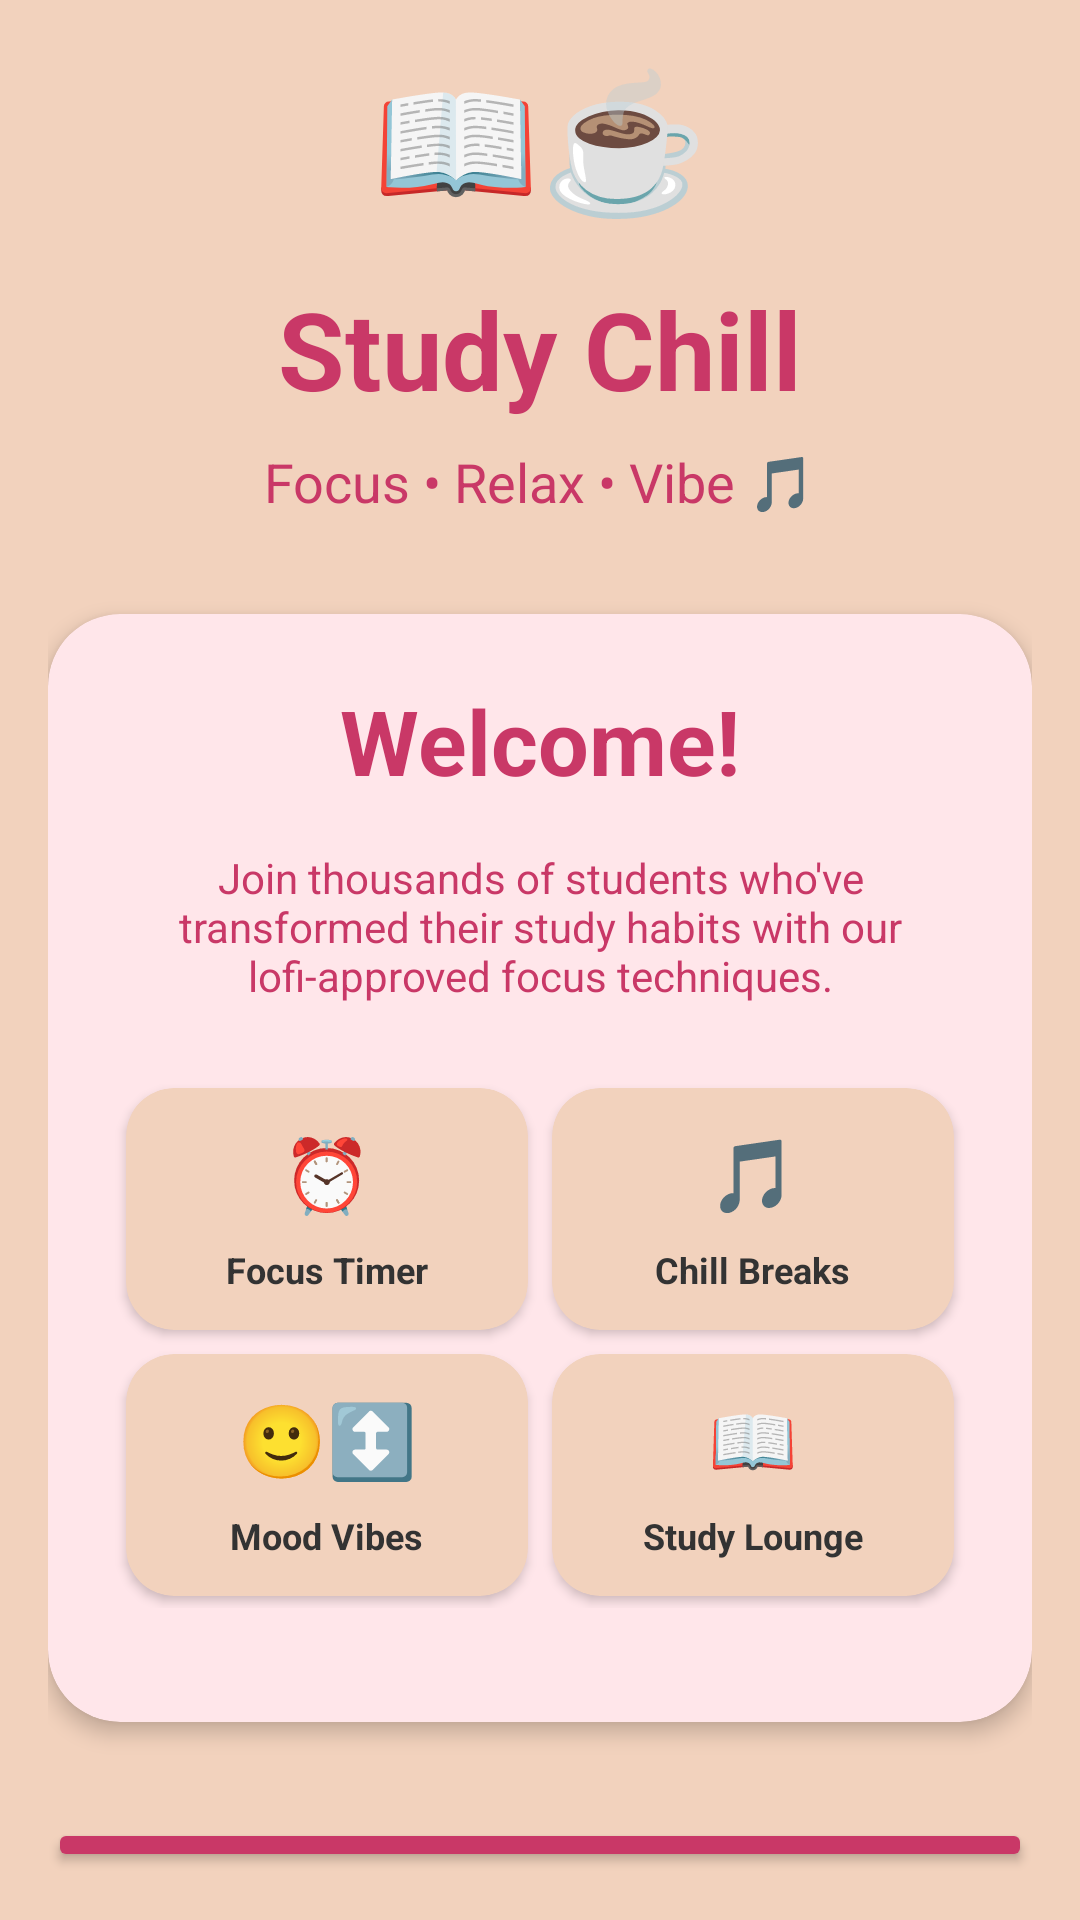

Layout XML and referenced resources for this Android screen:
<!-- AndroidManifest.xml: application theme Theme.StudyChill -->
<!-- res/layout/get_started.xml -->
<?xml version="1.0" encoding="utf-8"?>
<RelativeLayout xmlns:android="http://schemas.android.com/apk/res/android"
    xmlns:app="http://schemas.android.com/apk/res-auto"
    android:layout_width="match_parent"
    android:layout_height="match_parent"
    android:background="#F2D2BD"
    android:padding="16dp">

    
    <LinearLayout
        android:layout_width="match_parent"
        android:layout_height="wrap_content"
        android:layout_centerInParent="true"
        android:orientation="vertical"
        android:gravity="center_horizontal">

        
        <LinearLayout
            android:layout_width="wrap_content"
            android:layout_height="wrap_content"
            android:orientation="vertical"
            android:gravity="center_horizontal"
            android:layout_marginBottom="32dp">

            <TextView
                android:layout_width="wrap_content"
                android:layout_height="wrap_content"
                android:text="📖☕"
                android:textSize="45sp"
                android:layout_marginBottom="16dp"/>

            <TextView
                android:layout_width="wrap_content"
                android:layout_height="wrap_content"
                android:text="Study Chill"
                android:textColor="#c93867"
                android:textSize="36sp"
                android:textStyle="bold"
                android:layout_marginBottom="8dp"/>

            <TextView
                android:layout_width="wrap_content"
                android:layout_height="wrap_content"
                android:text="Focus • Relax • Vibe 🎵"
                android:textColor="#c93867"
                android:textSize="18sp"/>
        </LinearLayout>

        
        <androidx.cardview.widget.CardView
            android:layout_width="match_parent"
            android:layout_height="wrap_content"
            android:layout_marginBottom="32dp"
            app:cardCornerRadius="24dp"
            app:cardBackgroundColor="#FFE6EA"
            app:cardElevation="4dp"
            android:backgroundTint="#FFE6EA">

            <LinearLayout
                android:layout_width="match_parent"
                android:layout_height="wrap_content"
                android:orientation="vertical"
                android:padding="22dp"
                android:gravity="center_horizontal">

                <TextView
                    android:layout_width="wrap_content"
                    android:layout_height="wrap_content"
                    android:text="Welcome!"
                    android:textStyle="bold"
                    android:textColor="#c93867"
                    android:textSize="30sp"
                    android:layout_marginBottom="16dp"/>


                <TextView
                    android:layout_width="match_parent"
                    android:layout_height="wrap_content"
                    android:text="Join thousands of students who've transformed their study habits with our lofi-approved focus techniques."
                    android:textColor="#c93867"
                    android:textSize="14sp"
                    android:layout_marginBottom="24dp"
                    android:gravity="center"/>

                <GridLayout
                    android:layout_width="match_parent"
                    android:layout_height="wrap_content"
                    android:columnCount="2"
                    android:rowCount="2"
                    android:layout_marginBottom="16dp">

                    
                    <androidx.cardview.widget.CardView
                        android:layout_width="0dp"
                        android:layout_height="wrap_content"
                        android:layout_columnWeight="1"
                        android:layout_rowWeight="1"
                        android:layout_margin="4dp"
                        app:cardCornerRadius="16dp"
                        app:cardBackgroundColor="#F2D2BD">

                        <LinearLayout
                            android:layout_width="match_parent"
                            android:layout_height="wrap_content"
                            android:orientation="vertical"
                            android:gravity="center_horizontal"
                            android:padding="12dp">

                            <TextView
                                android:layout_width="wrap_content"
                                android:layout_height="wrap_content"
                                android:text="⏰"
                                android:textSize="24sp"
                                android:layout_marginBottom="8dp"/>

                            <TextView
                                android:layout_width="wrap_content"
                                android:layout_height="wrap_content"
                                android:text="Focus Timer"
                                android:textColor="#333333"
                                android:textSize="12sp"
                                android:textStyle="bold"/>
                        </LinearLayout>
                    </androidx.cardview.widget.CardView>

                    
                    <androidx.cardview.widget.CardView
                        android:layout_width="0dp"
                        android:layout_height="wrap_content"
                        android:layout_columnWeight="1"
                        android:layout_rowWeight="1"
                        android:layout_margin="4dp"
                        app:cardCornerRadius="16dp"
                        app:cardBackgroundColor="#F2D2BD">

                        <LinearLayout
                            android:layout_width="match_parent"
                            android:layout_height="wrap_content"
                            android:orientation="vertical"
                            android:gravity="center_horizontal"
                            android:padding="12dp">

                            <TextView
                                android:layout_width="wrap_content"
                                android:layout_height="wrap_content"
                                android:text="🎵"
                                android:textSize="24sp"
                                android:layout_marginBottom="8dp"/>

                            <TextView
                                android:layout_width="wrap_content"
                                android:layout_height="wrap_content"
                                android:text="Chill Breaks"
                                android:textColor="#333333"
                                android:textSize="12sp"
                                android:textStyle="bold"/>
                        </LinearLayout>
                    </androidx.cardview.widget.CardView>

                    
                    <androidx.cardview.widget.CardView
                        android:layout_width="0dp"
                        android:layout_height="wrap_content"
                        android:layout_columnWeight="1"
                        android:layout_rowWeight="1"
                        android:layout_margin="4dp"
                        app:cardCornerRadius="16dp"
                        app:cardBackgroundColor="#F2D2BD">

                        <LinearLayout
                            android:layout_width="match_parent"
                            android:layout_height="wrap_content"
                            android:orientation="vertical"
                            android:gravity="center_horizontal"
                            android:padding="12dp">

                            <TextView
                                android:layout_width="wrap_content"
                                android:layout_height="wrap_content"
                                android:text="🙂‍↕️"
                                android:textSize="24sp"
                                android:layout_marginBottom="8dp"/>

                            <TextView
                                android:layout_width="wrap_content"
                                android:layout_height="wrap_content"
                                android:text="Mood Vibes"
                                android:textColor="#333333"
                                android:textSize="12sp"
                                android:textStyle="bold"/>
                        </LinearLayout>
                    </androidx.cardview.widget.CardView>

                    
                    <androidx.cardview.widget.CardView
                        android:layout_width="0dp"
                        android:layout_height="wrap_content"
                        android:layout_columnWeight="1"
                        android:layout_rowWeight="1"
                        android:layout_margin="4dp"
                        app:cardCornerRadius="16dp"
                        app:cardBackgroundColor="#F2D2BD">

                        <LinearLayout
                            android:layout_width="match_parent"
                            android:layout_height="wrap_content"
                            android:orientation="vertical"
                            android:gravity="center_horizontal"
                            android:padding="12dp">

                            <TextView
                                android:layout_width="wrap_content"
                                android:layout_height="wrap_content"
                                android:layout_marginBottom="8dp"
                                android:text="📖"
                                android:textSize="24sp" />

                            <TextView
                                android:layout_width="wrap_content"
                                android:layout_height="wrap_content"
                                android:text="Study Lounge"
                                android:textColor="#333333"
                                android:textSize="12sp"
                                android:textStyle="bold"/>
                        </LinearLayout>
                    </androidx.cardview.widget.CardView>
                </GridLayout>
            </LinearLayout>
        </androidx.cardview.widget.CardView>

        
        <Button
            android:id="@+id/getStartedButton"
            android:layout_width="match_parent"
            android:layout_height="wrap_content"
            android:text="🩷 Get Started"
            android:textSize="18sp"
            android:textStyle="bold"
            android:backgroundTint="#c93867"
            android:textColor="@color/white"
            android:padding="16dp"
            app:cornerRadius="24dp"/>
    </LinearLayout>
</RelativeLayout>
<!-- resources referenced by this layout -->
<resources>
  <color name="white">#FFFFFFFF</color>
  <style name="Theme.StudyChill" parent="Base.Theme.StudyChill" />
  <style name="Base.Theme.StudyChill" parent="Theme.Material3.DayNight.NoActionBar">
          
          
      </style>
</resources>
